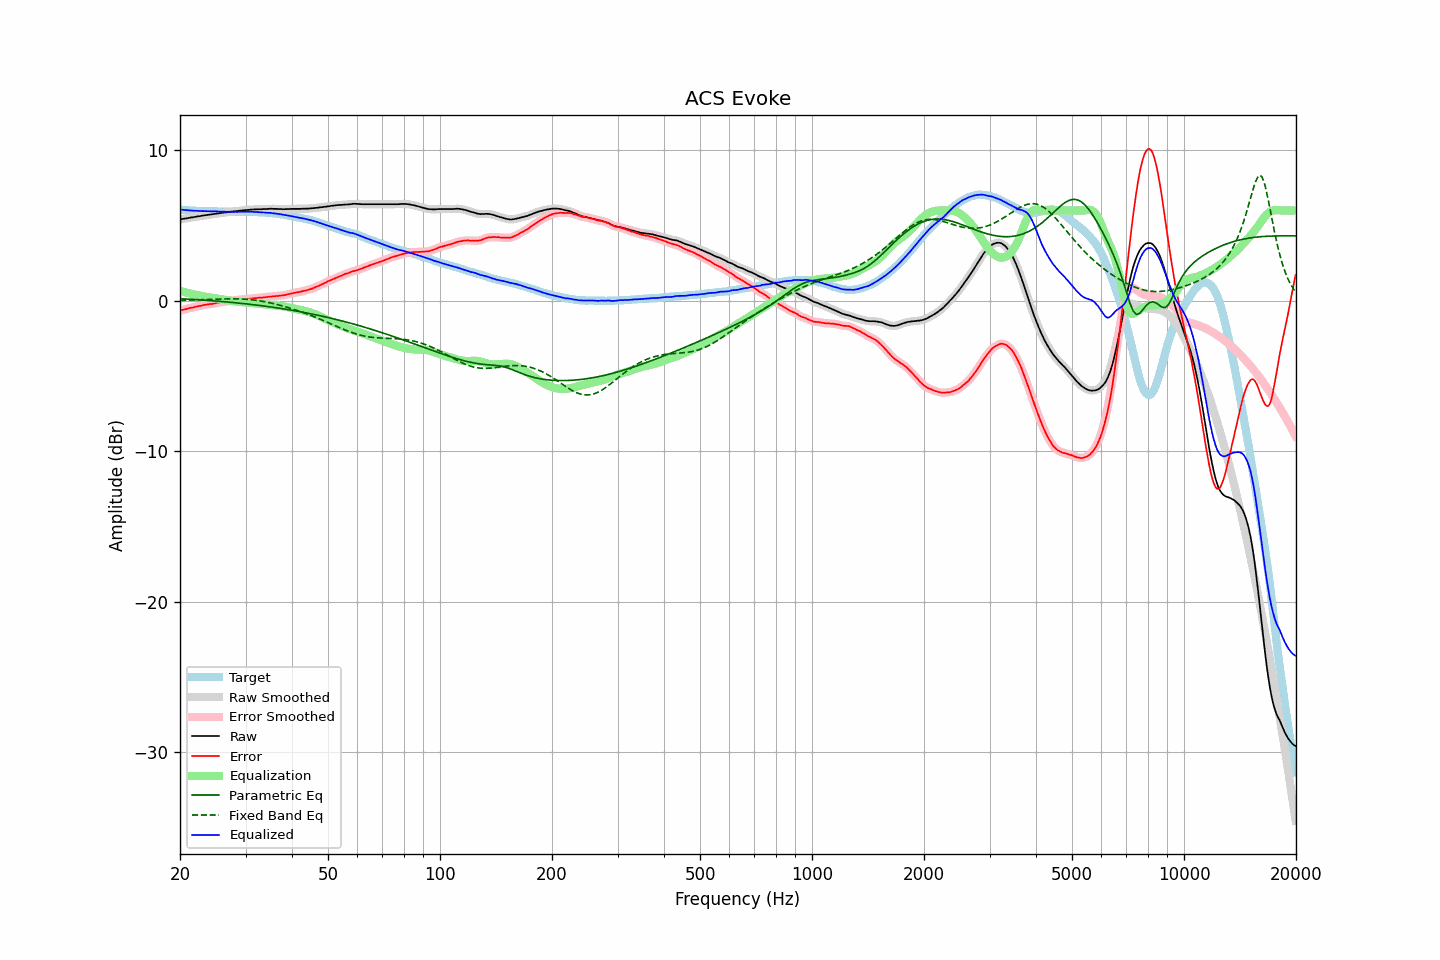

Source data for this figure (header and first rows):
frequency, raw, error, smoothed, error_smoothed, equalization, parametric_eq, fixed_band_eq, equalized_raw, equalized_smoothed, target
20.00, 5.41, -0.66, 5.41, -0.66, 0.66, 0.14, 0.03, 6.07, 6.07, 6.07
20.20, 5.43, -0.62, 5.43, -0.63, 0.63, 0.14, 0.04, 6.06, 6.06, 6.05
20.40, 5.45, -0.59, 5.45, -0.60, 0.60, 0.13, 0.04, 6.05, 6.05, 6.04
20.61, 5.47, -0.57, 5.47, -0.57, 0.57, 0.12, 0.04, 6.04, 6.04, 6.04
20.81, 5.48, -0.54, 5.48, -0.54, 0.54, 0.12, 0.04, 6.02, 6.02, 6.02
21.02, 5.50, -0.51, 5.50, -0.51, 0.52, 0.11, 0.05, 6.01, 6.02, 6.01
21.23, 5.52, -0.48, 5.52, -0.49, 0.49, 0.10, 0.05, 6.01, 6.01, 6.00
21.44, 5.54, -0.47, 5.54, -0.47, 0.46, 0.10, 0.05, 6.00, 6.00, 6.01
21.66, 5.55, -0.45, 5.55, -0.44, 0.44, 0.09, 0.05, 5.99, 5.99, 6.00
21.87, 5.57, -0.42, 5.57, -0.42, 0.42, 0.09, 0.06, 5.99, 5.99, 5.99
22.09, 5.59, -0.39, 5.59, -0.39, 0.39, 0.08, 0.06, 5.98, 5.98, 5.98
22.31, 5.61, -0.37, 5.61, -0.37, 0.37, 0.07, 0.06, 5.98, 5.98, 5.98
22.54, 5.62, -0.35, 5.62, -0.35, 0.35, 0.06, 0.07, 5.97, 5.97, 5.97
22.76, 5.64, -0.34, 5.64, -0.33, 0.32, 0.06, 0.07, 5.96, 5.97, 5.98
22.99, 5.66, -0.31, 5.66, -0.31, 0.30, 0.05, 0.07, 5.96, 5.96, 5.96
23.22, 5.68, -0.27, 5.68, -0.28, 0.28, 0.04, 0.08, 5.96, 5.96, 5.95
23.45, 5.69, -0.26, 5.69, -0.26, 0.27, 0.03, 0.08, 5.96, 5.96, 5.95
23.69, 5.71, -0.24, 5.71, -0.24, 0.25, 0.03, 0.09, 5.96, 5.96, 5.95
23.92, 5.72, -0.23, 5.72, -0.23, 0.23, 0.02, 0.09, 5.95, 5.95, 5.95
24.16, 5.74, -0.21, 5.74, -0.22, 0.22, 0.01, 0.09, 5.95, 5.95, 5.95
24.40, 5.75, -0.21, 5.75, -0.21, 0.20, 0.00, 0.10, 5.95, 5.95, 5.96
24.65, 5.77, -0.19, 5.77, -0.19, 0.18, -0.01, 0.10, 5.95, 5.95, 5.96
24.89, 5.78, -0.17, 5.78, -0.17, 0.16, -0.01, 0.10, 5.94, 5.94, 5.95
25.14, 5.80, -0.14, 5.80, -0.14, 0.15, -0.02, 0.11, 5.94, 5.94, 5.94
25.39, 5.81, -0.13, 5.81, -0.12, 0.13, -0.03, 0.11, 5.94, 5.94, 5.94
25.65, 5.83, -0.10, 5.83, -0.10, 0.11, -0.04, 0.11, 5.94, 5.93, 5.93
25.91, 5.84, -0.09, 5.84, -0.09, 0.09, -0.05, 0.12, 5.93, 5.93, 5.92
26.16, 5.86, -0.07, 5.86, -0.07, 0.07, -0.06, 0.12, 5.93, 5.92, 5.93
26.43, 5.87, -0.05, 5.87, -0.06, 0.05, -0.07, 0.12, 5.92, 5.92, 5.92
26.69, 5.88, -0.04, 5.88, -0.04, 0.03, -0.08, 0.12, 5.91, 5.92, 5.92
26.96, 5.90, -0.02, 5.90, -0.02, 0.02, -0.09, 0.13, 5.92, 5.91, 5.92
27.23, 5.91, 0.00, 5.91, -0.00, 0.00, -0.10, 0.13, 5.91, 5.92, 5.91
27.50, 5.93, 0.02, 5.93, 0.02, -0.01, -0.11, 0.13, 5.92, 5.92, 5.91
27.77, 5.94, 0.02, 5.94, 0.03, -0.02, -0.12, 0.13, 5.91, 5.91, 5.92
28.05, 5.95, 0.04, 5.95, 0.04, -0.04, -0.13, 0.13, 5.91, 5.91, 5.91
28.33, 5.96, 0.05, 5.96, 0.05, -0.05, -0.14, 0.13, 5.91, 5.91, 5.91
28.62, 5.97, 0.06, 5.97, 0.06, -0.06, -0.15, 0.12, 5.91, 5.91, 5.91
28.90, 5.99, 0.07, 5.99, 0.07, -0.07, -0.16, 0.12, 5.92, 5.92, 5.92
29.19, 6.00, 0.08, 6.00, 0.08, -0.08, -0.17, 0.12, 5.92, 5.92, 5.92
29.48, 6.01, 0.09, 6.01, 0.09, -0.09, -0.18, 0.11, 5.92, 5.92, 5.92
29.78, 6.02, 0.10, 6.02, 0.10, -0.10, -0.19, 0.11, 5.92, 5.92, 5.91
30.08, 6.03, 0.10, 6.03, 0.11, -0.11, -0.20, 0.10, 5.92, 5.92, 5.93
30.38, 6.04, 0.12, 6.04, 0.12, -0.12, -0.22, 0.09, 5.92, 5.92, 5.92
30.68, 6.05, 0.13, 6.05, 0.13, -0.13, -0.23, 0.08, 5.92, 5.92, 5.92
30.99, 6.06, 0.14, 6.06, 0.14, -0.14, -0.24, 0.07, 5.92, 5.92, 5.92
31.30, 6.07, 0.15, 6.07, 0.15, -0.15, -0.25, 0.06, 5.92, 5.91, 5.91
31.61, 6.07, 0.16, 6.07, 0.16, -0.16, -0.27, 0.05, 5.91, 5.91, 5.91
31.93, 6.08, 0.18, 6.08, 0.17, -0.17, -0.28, 0.04, 5.90, 5.90, 5.90
32.24, 6.08, 0.18, 6.08, 0.19, -0.18, -0.29, 0.02, 5.89, 5.90, 5.90
32.57, 6.09, 0.20, 6.09, 0.20, -0.20, -0.30, 0.01, 5.89, 5.89, 5.88
32.89, 6.09, 0.21, 6.09, 0.21, -0.21, -0.32, -0.01, 5.88, 5.88, 5.88
33.22, 6.09, 0.21, 6.09, 0.21, -0.22, -0.33, -0.03, 5.87, 5.88, 5.88
33.55, 6.10, 0.22, 6.10, 0.22, -0.23, -0.35, -0.05, 5.87, 5.87, 5.88
33.89, 6.10, 0.24, 6.10, 0.23, -0.24, -0.36, -0.07, 5.86, 5.86, 5.86
34.23, 6.10, 0.25, 6.10, 0.25, -0.25, -0.37, -0.09, 5.85, 5.85, 5.85
34.57, 6.11, 0.26, 6.11, 0.26, -0.26, -0.39, -0.11, 5.85, 5.85, 5.85
34.92, 6.12, 0.28, 6.11, 0.28, -0.27, -0.40, -0.13, 5.85, 5.84, 5.83
35.27, 6.12, 0.28, 6.12, 0.29, -0.28, -0.42, -0.16, 5.83, 5.83, 5.84
35.62, 6.11, 0.30, 6.11, 0.30, -0.30, -0.43, -0.18, 5.81, 5.82, 5.81
35.97, 6.11, 0.31, 6.11, 0.31, -0.31, -0.45, -0.21, 5.80, 5.80, 5.80
... 635 more rows
